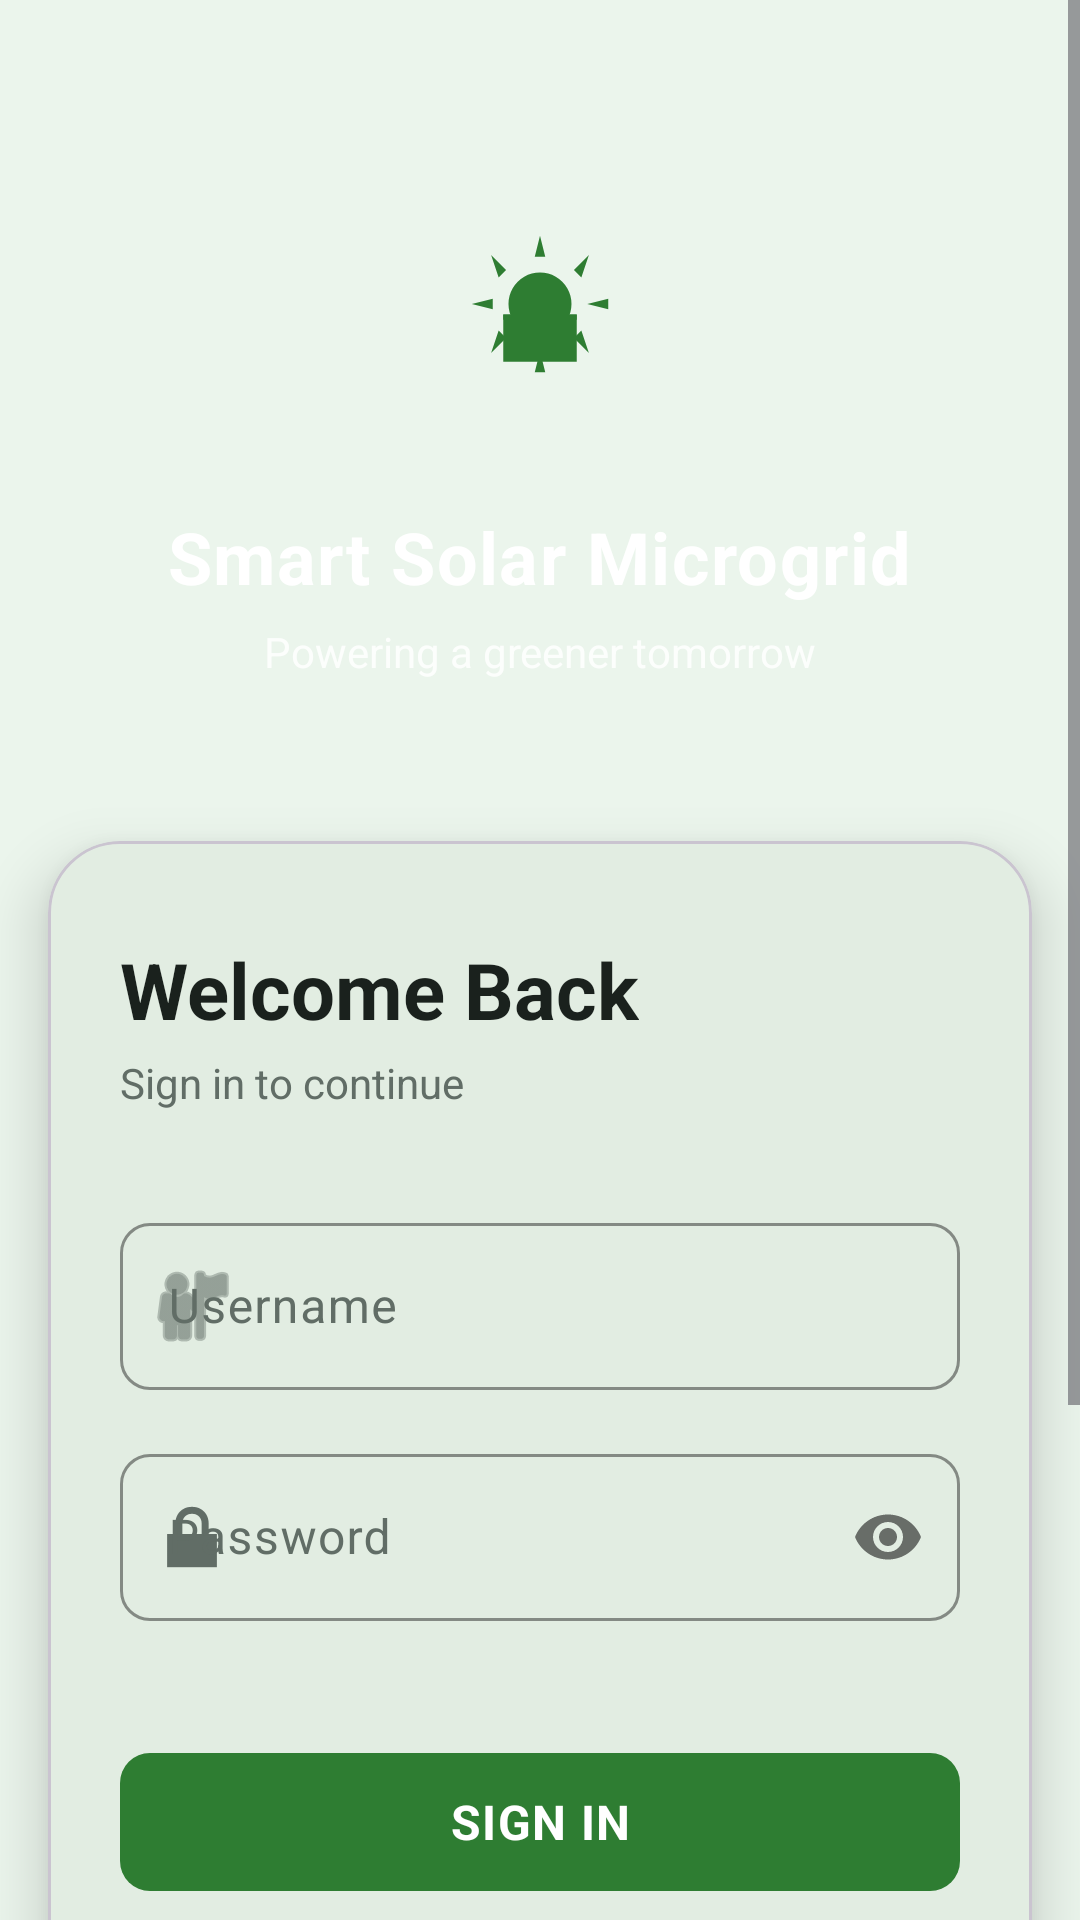

The Android layout XML behind this screen, and the referenced resources:
<!-- AndroidManifest.xml: application theme Theme.SmartSolar -->
<!-- res/layout/activity_login.xml -->
<?xml version="1.0" encoding="utf-8"?>
<ScrollView xmlns:android="http://schemas.android.com/apk/res/android"
    xmlns:app="http://schemas.android.com/apk/res-auto"
    android:layout_width="match_parent"
    android:layout_height="match_parent"
    android:fillViewport="true"
    android:background="@color/bg">

    <LinearLayout
        android:layout_width="match_parent"
        android:layout_height="wrap_content"
        android:orientation="vertical">

        
        <RelativeLayout
            android:layout_width="match_parent"
            android:layout_height="320dp"
            android:background="@drawable/bg_header_gradient">

            
            <View
                android:layout_width="240dp"
                android:layout_height="240dp"
                android:background="@drawable/bg_logo_circle"
                android:alpha="0.06"
                android:layout_alignParentEnd="true"
                android:layout_marginEnd="-80dp"
                android:layout_marginTop="-60dp" />
            <View
                android:layout_width="160dp"
                android:layout_height="160dp"
                android:background="@drawable/bg_logo_circle"
                android:alpha="0.04"
                android:layout_alignParentStart="true"
                android:layout_marginStart="-40dp"
                android:layout_marginBottom="40dp"
                android:layout_alignParentBottom="true" />

            
            <LinearLayout
                android:layout_width="match_parent"
                android:layout_height="wrap_content"
                android:orientation="vertical"
                android:gravity="center"
                android:layout_centerInParent="true"
                android:paddingBottom="40dp">

                
                <FrameLayout
                    android:layout_width="96dp"
                    android:layout_height="96dp"
                    android:background="@drawable/bg_logo_circle"
                    android:elevation="8dp">
                    <ImageView
                        android:layout_width="56dp"
                        android:layout_height="56dp"
                        android:src="@drawable/ic_solar"
                        android:layout_gravity="center"
                        app:tint="@color/primary" />
                </FrameLayout>

                <TextView
                    android:layout_width="wrap_content"
                    android:layout_height="wrap_content"
                    android:text="Smart Solar Microgrid"
                    android:textColor="#FFFFFF"
                    android:textSize="24sp"
                    android:textStyle="bold"
                    android:layout_marginTop="20dp"
                    android:letterSpacing="0.02" />

                <TextView
                    android:layout_width="wrap_content"
                    android:layout_height="wrap_content"
                    android:text="Powering a greener tomorrow"
                    android:textColor="#D9FFFFFF"
                    android:textSize="14sp"
                    android:layout_marginTop="6dp" />
            </LinearLayout>
        </RelativeLayout>

        
        <com.google.android.material.card.MaterialCardView
            android:layout_width="match_parent"
            android:layout_height="wrap_content"
            android:layout_marginTop="-40dp"
            android:layout_marginStart="16dp"
            android:layout_marginEnd="16dp"
            android:layout_marginBottom="24dp"
            app:cardCornerRadius="24dp"
            app:cardElevation="12dp"
            app:cardBackgroundColor="@color/surface">

            <LinearLayout
                android:layout_width="match_parent"
                android:layout_height="wrap_content"
                android:orientation="vertical"
                android:paddingTop="32dp"
                android:paddingStart="24dp"
                android:paddingEnd="24dp"
                android:paddingBottom="32dp">

                <TextView
                    android:layout_width="wrap_content"
                    android:layout_height="wrap_content"
                    android:text="Welcome Back"
                    android:textColor="@color/on_surface"
                    android:textSize="26sp"
                    android:textStyle="bold" />

                <TextView
                    android:layout_width="wrap_content"
                    android:layout_height="wrap_content"
                    android:text="Sign in to continue"
                    android:textColor="@color/on_surface_variant"
                    android:textSize="14sp"
                    android:layout_marginTop="4dp"
                    android:layout_marginBottom="32dp" />

                
                <com.google.android.material.textfield.TextInputLayout
                    android:id="@+id/tilUsername"
                    style="@style/Widget.SmartSolar.TextInputLayout"
                    android:hint="Username"
                    app:startIconDrawable="@android:drawable/ic_menu_myplaces">
                    <com.google.android.material.textfield.TextInputEditText
                        android:id="@+id/etUsername"
                        android:layout_width="match_parent"
                        android:layout_height="wrap_content"
                        android:imeOptions="actionNext"
                        android:singleLine="true" />
                </com.google.android.material.textfield.TextInputLayout>

                
                <com.google.android.material.textfield.TextInputLayout
                    android:id="@+id/tilPassword"
                    style="@style/Widget.SmartSolar.TextInputLayout"
                    android:hint="Password"
                    app:passwordToggleEnabled="true"
                    app:startIconDrawable="@android:drawable/ic_lock_lock">
                    <com.google.android.material.textfield.TextInputEditText
                        android:id="@+id/etPassword"
                        android:layout_width="match_parent"
                        android:layout_height="wrap_content"
                        android:inputType="textPassword"
                        android:imeOptions="actionDone"
                        android:singleLine="true" />
                </com.google.android.material.textfield.TextInputLayout>

                
                <com.google.android.material.button.MaterialButton
                    android:id="@+id/btnLogin"
                    style="@style/Widget.SmartSolar.Button"
                    android:text="SIGN IN"
                    android:layout_marginTop="24dp" />

                
                <LinearLayout
                    android:layout_width="match_parent"
                    android:layout_height="wrap_content"
                    android:orientation="horizontal"
                    android:gravity="center_vertical"
                    android:layout_marginTop="24dp"
                    android:layout_marginBottom="24dp">
                    <View android:layout_width="0dp" android:layout_height="1dp"
                        android:layout_weight="1" android:background="@color/divider" />
                    <TextView android:layout_width="wrap_content" android:layout_height="wrap_content"
                        android:text="  OR  " android:textColor="@color/on_surface_variant"
                        android:textSize="12sp" android:textStyle="bold" />
                    <View android:layout_width="0dp" android:layout_height="1dp"
                        android:layout_weight="1" android:background="@color/divider" />
                </LinearLayout>

                
                <com.google.android.material.button.MaterialButton
                    android:id="@+id/btnRegister"
                    style="@style/Widget.SmartSolar.Button.Outlined"
                    android:text="CREATE PROSUMER ACCOUNT" />

                
                <TextView
                    android:id="@+id/tvServerSettings"
                    android:layout_width="wrap_content"
                    android:layout_height="wrap_content"
                    android:layout_gravity="center_horizontal"
                    android:layout_marginTop="24dp"
                    android:text="⚙ Server Settings"
                    android:textColor="@color/primary"
                    android:textSize="13sp"
                    android:textStyle="bold"
                    android:padding="8dp" />

            </LinearLayout>
        </com.google.android.material.card.MaterialCardView>
    </LinearLayout>
</ScrollView>
<!-- resources referenced by this layout -->
<resources>
  <color name="bg">#EBF5EC</color>
  <color name="divider">#E0E4E2</color>
  <color name="on_surface">#1A211D</color>
  <color name="on_surface_variant">#616D66</color>
  <color name="primary">#2E7D32</color>
  <color name="surface">#FFFFFF</color>
  <style name="Widget.SmartSolar.Button" parent="Widget.Material3.Button">
          <item name="android:layout_width">match_parent</item>
          <item name="android:layout_height">54dp</item>
          <item name="android:layout_marginTop">12dp</item>
          <item name="android:textSize">16sp</item>
          <item name="android:textStyle">bold</item>
          <item name="android:letterSpacing">0.03</item>
          <item name="cornerRadius">10dp</item>
      </style>
  <style name="Widget.SmartSolar.Button.Outlined" parent="Widget.Material3.Button.OutlinedButton">
          <item name="android:layout_width">match_parent</item>
          <item name="android:layout_height">54dp</item>
          <item name="android:layout_marginTop">8dp</item>
          <item name="android:textSize">15sp</item>
          <item name="android:textStyle">bold</item>
          <item name="android:letterSpacing">0.03</item>
          <item name="cornerRadius">10dp</item>
          <item name="strokeColor">@color/primary_container</item>
          <item name="strokeWidth">1.5dp</item>
      </style>
  <style name="Widget.SmartSolar.TextInputLayout" parent="Widget.Material3.TextInputLayout.OutlinedBox">
          <item name="boxStrokeColor">@color/primary_container</item>
          <item name="hintTextColor">@color/on_surface_variant</item>
          <item name="android:layout_width">match_parent</item>
          <item name="android:layout_height">wrap_content</item>
          <item name="android:layout_marginBottom">16dp</item>
          <item name="boxCornerRadiusTopStart">10dp</item>
          <item name="boxCornerRadiusTopEnd">10dp</item>
          <item name="boxCornerRadiusBottomStart">10dp</item>
          <item name="boxCornerRadiusBottomEnd">10dp</item>
      </style>
  <color name="primary_container">#81C784</color>
  <color name="on_primary">#FFFFFF</color>
  <color name="on_primary_container">#111A14</color>
  <color name="secondary">#62D28E</color>
  <color name="on_secondary">#FFFFFF</color>
  <color name="secondary_container">#E8F5E9</color>
  <color name="on_secondary_container">#1B5E20</color>
  <color name="surface_variant">#EAEEEB</color>
  <color name="outline">#C2C8C4</color>
  <color name="error">#D32F2F</color>
  <color name="error_container">#FFEBEE</color>
  <style name="Shape.Small" parent="ShapeAppearance.Material3.SmallComponent">
          <item name="cornerSize">6dp</item>
      </style>
  <style name="Shape.Medium" parent="ShapeAppearance.Material3.MediumComponent">
          <item name="cornerSize">10dp</item>
      </style>
  <style name="Shape.Large" parent="ShapeAppearance.Material3.LargeComponent">
          <item name="cornerSize">14dp</item>
      </style>
</resources>
